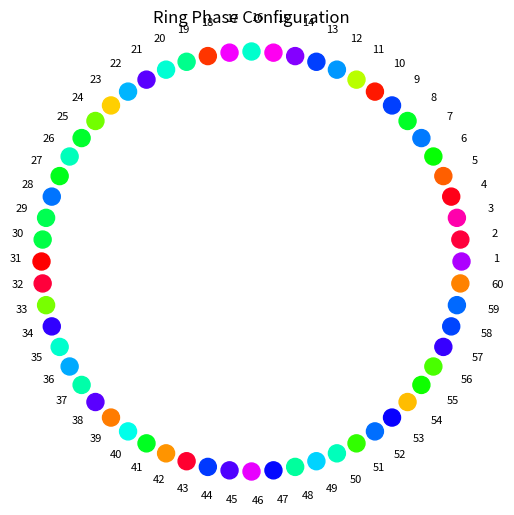

The script that saved this image:
"""
NEXAH Experiment Tool
Ring Phase Visualizer

Purpose
-------
Visualize oscillator phases on a hub–ring network after Kuramoto dynamics.

This tool helps identify:

• phase gradients
• vortex structures
• synchronization clusters
• frustration patterns

Network topology
----------------
1 center node
N ring oscillators

Outputs
-------
output/ring_phase_visualization.png

Usage
-----
Run from experiment directory:

python ring_phase_visualizer.py
"""

import numpy as np
import networkx as nx
import matplotlib.pyplot as plt
from pathlib import Path


# -----------------------------
# Kuramoto dynamics
# -----------------------------
def kuramoto_step(theta, omega, A, K, dt):

    phase_diff = theta[:, None] - theta[None, :]

    coupling = np.sum(A * np.sin(-phase_diff), axis=1)

    dtheta = omega + (K / len(theta)) * coupling

    return theta + dt * dtheta


# -----------------------------
# Graph generator
# -----------------------------
def build_hub_ring(N):

    G = nx.Graph()

    center = 0

    for i in range(1, N + 1):
        G.add_edge(center, i)

    for i in range(1, N + 1):
        G.add_edge(i, 1 + (i % N))

    return G


# -----------------------------
# Simulation
# -----------------------------
def simulate(N=60, steps=4000, dt=0.02, K=1.0):

    G = build_hub_ring(N)

    A = nx.to_numpy_array(G)

    nodes = len(A)

    theta = np.random.uniform(0, 2*np.pi, nodes)

    omega = np.random.normal(0, 0.1, nodes)

    for _ in range(steps):

        theta = kuramoto_step(theta, omega, A, K, dt)

    return theta


# -----------------------------
# Phase visualization
# -----------------------------
def plot_ring(theta):

    ring_theta = theta[1:]

    N = len(ring_theta)

    angles = np.linspace(0, 2*np.pi, N, endpoint=False)

    x = np.cos(angles)
    y = np.sin(angles)

    colors = (ring_theta % (2*np.pi)) / (2*np.pi)

    plt.figure(figsize=(6, 6))

    plt.scatter(x, y, c=colors, cmap="hsv", s=150)

    for i in range(N):

        plt.text(x[i]*1.15, y[i]*1.15, str(i+1), fontsize=8)

    plt.gca().set_aspect("equal")

    plt.title("Ring Phase Configuration")

    plt.axis("off")

    # create output folder
    Path("output").mkdir(exist_ok=True)

    plt.savefig("output/ring_phase_visualization.png", dpi=300)

    plt.show()


# -----------------------------
# Main
# -----------------------------
def main():

    N = 60

    theta = simulate(N)

    plot_ring(theta)

    print("Visualization saved to output/ring_phase_visualization.png")


if __name__ == "__main__":
    main()
